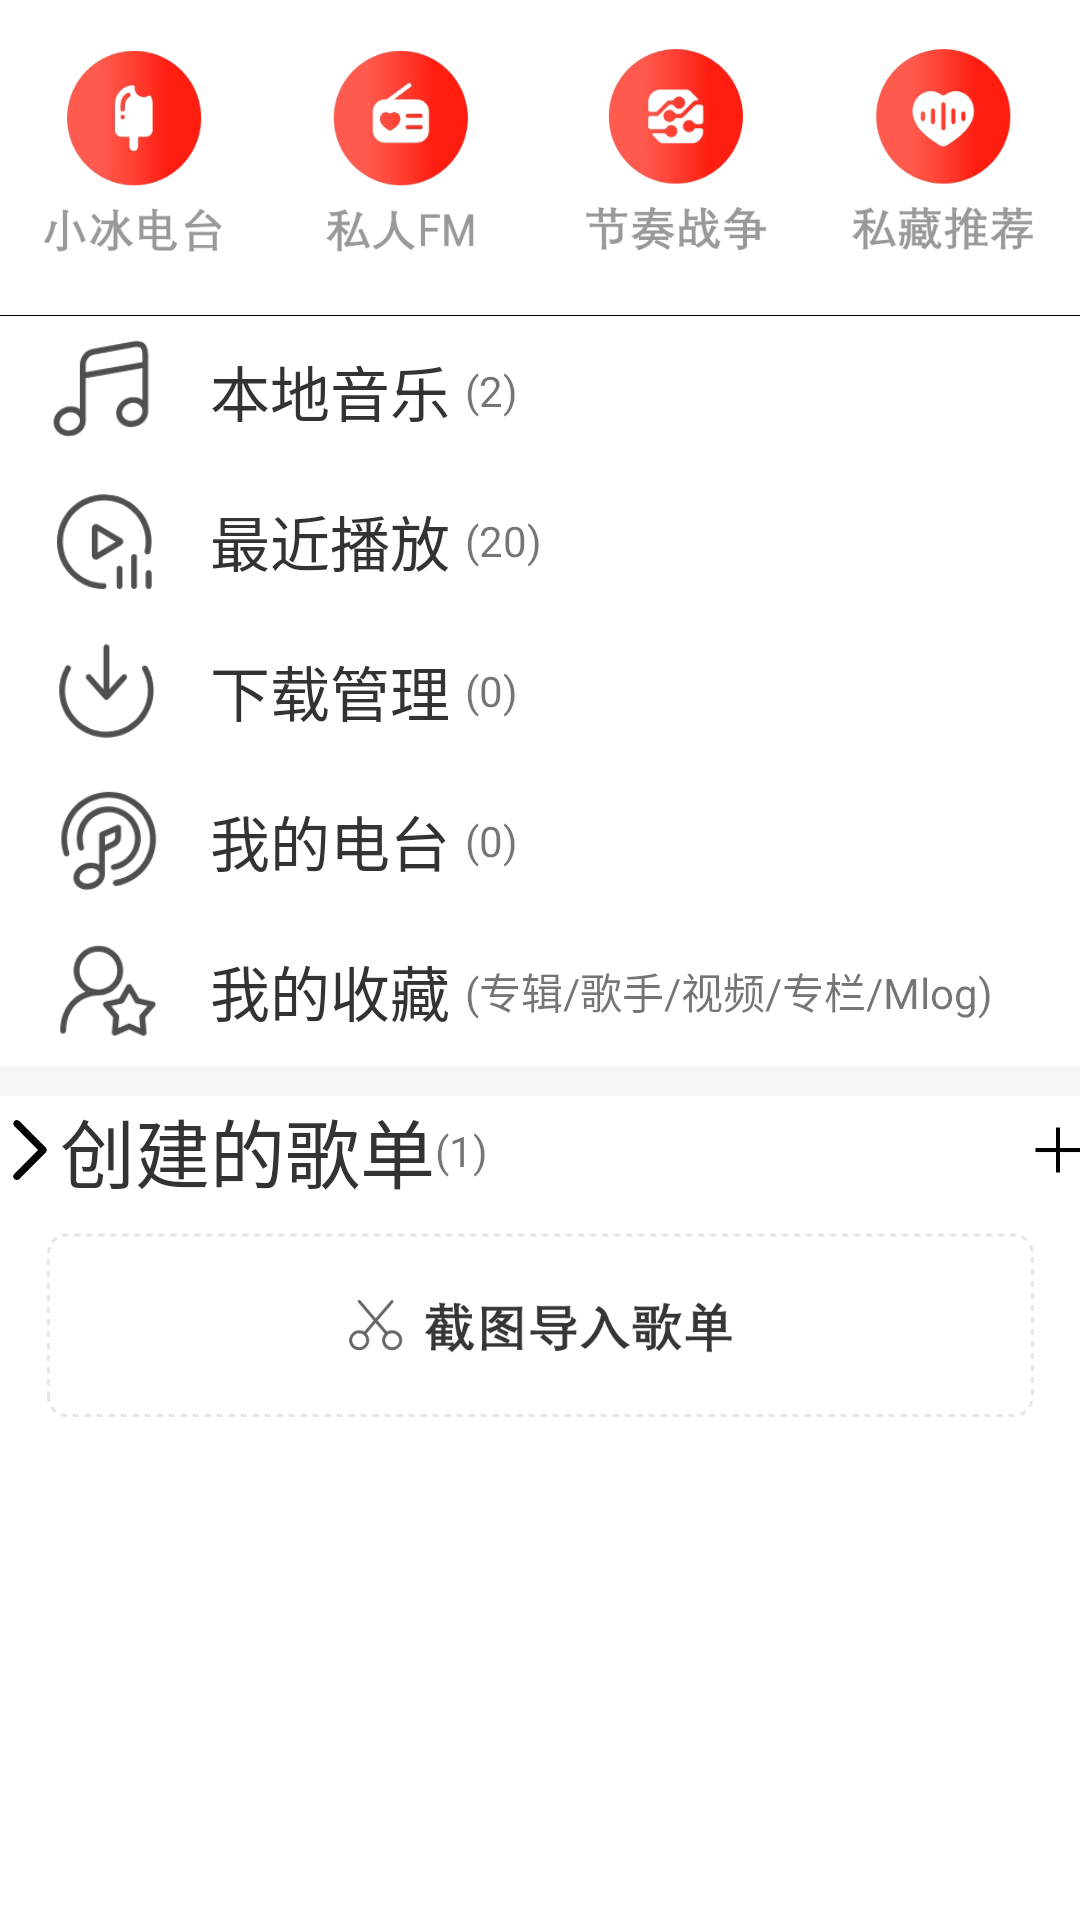

Layout XML and referenced resources for this Android screen:
<!-- AndroidManifest.xml: application theme AppTheme -->
<!-- res/layout/fragment_me.xml -->
<?xml version="1.0" encoding="utf-8"?>
<FrameLayout xmlns:android="http://schemas.android.com/apk/res/android"
    xmlns:tools="http://schemas.android.com/tools"
    android:layout_width="match_parent"
    android:layout_height="match_parent"
    tools:context=".fragment.MeFragment">

    <ScrollView
        android:background="#ffffff"
        android:layout_width="match_parent"
        android:layout_height="match_parent">

    <LinearLayout
        android:layout_width="match_parent"
        android:layout_height="match_parent"
        android:orientation="vertical">

        <HorizontalScrollView
            android:layout_width="match_parent"
            android:layout_height="100dp"
            android:scrollbars="none">

            <LinearLayout
                android:layout_width="match_parent"
                android:layout_height="wrap_content"
                android:layout_gravity="center_vertical"
                android:orientation="horizontal">

                <ImageView
                    android:layout_width="90dp"
                    android:layout_height="70dp"
                    android:src="@mipmap/wode_shuibingdiantai" />

                <ImageView
                    android:layout_width="90dp"
                    android:layout_height="70dp"
                    android:src="@mipmap/wode_siren" />

                <ImageView
                    android:layout_width="90dp"
                    android:layout_height="70dp"
                    android:src="@mipmap/wode_jiezou" />

                <ImageView
                    android:layout_width="90dp"
                    android:layout_height="70dp"
                    android:src="@mipmap/wode_sicang" />

                <ImageView
                    android:layout_width="90dp"
                    android:layout_height="70dp"
                    android:src="@mipmap/wode_zuihai" />

                <ImageView
                    android:layout_width="90dp"
                    android:layout_height="70dp"
                    android:src="@mipmap/wode_sati" />

                <ImageView
                    android:layout_width="90dp"
                    android:layout_height="70dp"
                    android:src="@mipmap/wode_acg" />

                <ImageView
                    android:layout_width="90dp"
                    android:layout_height="70dp"
                    android:src="@mipmap/wode_yinglejiaoyou" />

                <ImageView
                    android:layout_width="90dp"
                    android:layout_height="70dp"
                    android:src="@mipmap/wode_qinzi" />

                <ImageView
                    android:layout_width="90dp"
                    android:layout_height="70dp"
                    android:src="@mipmap/wode_gudian" />

                <ImageView
                    android:layout_width="90dp"
                    android:layout_height="70dp"
                    android:src="@mipmap/wode_paobu" />

                <ImageView
                    android:layout_width="90dp"
                    android:layout_height="70dp"
                    android:src="@mipmap/wode_jueshi" />

                <ImageView
                    android:layout_width="90dp"
                    android:layout_height="70dp"
                    android:src="@mipmap/wode_jiashi" />

                <ImageView
                    android:layout_width="90dp"
                    android:layout_height="70dp"
                    android:src="@mipmap/wode_yuncun" />

                <ImageView
                    android:layout_width="90dp"
                    android:layout_height="70dp"
                    android:src="@mipmap/wode_bianji" />

            </LinearLayout>

        </HorizontalScrollView>

        <TextView
            android:layout_marginTop="5dp"
            android:layout_width="match_parent"
            android:layout_height="0.1dp"
            android:background="#000000"/>

        <LinearLayout
            android:layout_width="match_parent"
            android:layout_height="50dp"
            android:orientation="horizontal">

            <ImageView
                android:layout_marginLeft="15dp"
                android:layout_gravity="center"
                android:layout_width="40dp"
                android:layout_height="40dp"
                android:src="@mipmap/wode_bendiyinyue"/>

            <TextView
                android:layout_marginLeft="15dp"
                android:layout_gravity="center"
                android:layout_width="wrap_content"
                android:layout_height="wrap_content"
                android:text="本地音乐"
                android:textColor="#333333"
                android:textSize="20dp"/>

            <TextView
                android:layout_marginLeft="5dp"
                android:layout_gravity="center"
                android:layout_width="wrap_content"
                android:layout_height="wrap_content"
                android:text="(2)"/>
        </LinearLayout>
        <LinearLayout
            android:layout_width="match_parent"
            android:layout_height="50dp"
            android:orientation="horizontal">

            <ImageView
                android:layout_marginLeft="15dp"
                android:layout_gravity="center"
                android:layout_width="40dp"
                android:layout_height="40dp"
                android:src="@mipmap/wode_zuijinbofang"/>

            <TextView
                android:layout_marginLeft="15dp"
                android:layout_gravity="center"
                android:layout_width="wrap_content"
                android:layout_height="wrap_content"
                android:textColor="#333333"
                android:text="最近播放"
                android:textSize="20dp"/>

            <TextView
                android:layout_marginLeft="5dp"
                android:layout_gravity="center"
                android:layout_width="wrap_content"
                android:layout_height="wrap_content"
                android:text="(20)"/>
        </LinearLayout>
        <LinearLayout
            android:layout_width="match_parent"
            android:layout_height="50dp"
            android:orientation="horizontal">

            <ImageView
                android:layout_marginLeft="15dp"
                android:layout_gravity="center"
                android:layout_width="40dp"
                android:layout_height="40dp"
                android:src="@mipmap/wode_xiazaiguanli"/>

            <TextView
                android:layout_marginLeft="15dp"
                android:layout_gravity="center"
                android:layout_width="wrap_content"
                android:layout_height="wrap_content"
                android:textColor="#333333"
                android:text="下载管理"
                android:textSize="20dp"/>

            <TextView
                android:layout_marginLeft="5dp"
                android:layout_gravity="center"
                android:layout_width="wrap_content"
                android:layout_height="wrap_content"
                android:text="(0)"/>
        </LinearLayout>
        <LinearLayout
            android:layout_width="match_parent"
            android:layout_height="50dp"
            android:orientation="horizontal">

            <ImageView
                android:layout_marginLeft="15dp"
                android:layout_gravity="center"
                android:layout_width="40dp"
                android:layout_height="40dp"
                android:src="@mipmap/wode_wodediantai"/>

            <TextView
                android:layout_marginLeft="15dp"
                android:layout_gravity="center"
                android:layout_width="wrap_content"
                android:layout_height="wrap_content"
                android:text="我的电台"
                android:textColor="#333333"
                android:textSize="20dp"/>

            <TextView
                android:layout_marginLeft="5dp"
                android:layout_gravity="center"
                android:layout_width="wrap_content"
                android:layout_height="wrap_content"
                android:text="(0)"/>
        </LinearLayout>
        <LinearLayout
            android:layout_width="match_parent"
            android:layout_height="50dp"
            android:orientation="horizontal">

            <ImageView
                android:layout_marginLeft="15dp"
                android:layout_gravity="center"
                android:layout_width="40dp"
                android:layout_height="40dp"
                android:src="@mipmap/wode_wodeshoucang"/>

            <TextView
                android:layout_marginLeft="15dp"
                android:layout_gravity="center"
                android:layout_width="wrap_content"
                android:layout_height="wrap_content"
                android:text="我的收藏"
                android:textColor="#333333"
                android:textSize="20dp"/>

            <TextView
                android:layout_marginLeft="5dp"
                android:layout_gravity="center"
                android:layout_width="wrap_content"
                android:layout_height="wrap_content"
                android:text="(专辑/歌手/视频/专栏/Mlog)"/>
        </LinearLayout>

        <TextView
            android:layout_width="match_parent"
            android:layout_height="10dp"
            android:background="#f5f5f5"/>

        <LinearLayout
            android:background="#ffffff"
            android:layout_width="match_parent"
            android:layout_height="wrap_content"
            android:orientation="vertical">

            <LinearLayout
                android:layout_width="match_parent"
                android:layout_height="wrap_content"
                android:orientation="horizontal"
                >

                <Button
                    android:layout_gravity="center"
                    android:layout_width="20dp"
                    android:layout_height="20dp"
                    android:background="@mipmap/wode_xiangzuo"
                    />
                <TextView
                    android:layout_gravity="center"
                    android:layout_width="wrap_content"
                    android:layout_height="wrap_content"
                    android:text="创建的歌单"
                    android:textColor="#333333"
                    android:textSize="25sp"/>
                <TextView
                    android:layout_gravity="center"
                    android:layout_width="wrap_content"
                    android:layout_height="wrap_content"
                    android:text="(1)"/>

                <ImageView
                    android:layout_marginLeft="180dp"
                    android:layout_gravity="center"
                    android:layout_width="20dp"
                    android:layout_height="20dp"
                    android:src="@mipmap/jia"/>
                <ImageView
                    android:layout_marginLeft="10dp"
                    android:layout_gravity="center"
                    android:layout_width="20dp"
                    android:layout_height="20dp"
                    android:src="@mipmap/gengduo"/>

            </LinearLayout>

            <LinearLayout
                android:layout_width="match_parent"
                android:layout_height="match_parent">

                <ListView
                    android:id="@+id/wode_listview_gedan"
                    android:layout_width="match_parent"
                    android:layout_height="match_parent"
                    android:visibility="gone"/>
            </LinearLayout>

            <ImageView
                android:layout_width="match_parent"
                android:layout_height="wrap_content"
                android:src="@mipmap/wode_caijian"/>



        </LinearLayout>



    </LinearLayout>


    </ScrollView>

</FrameLayout>
<!-- resources referenced by this layout -->
<resources>
  <!-- mipmap jia: png bitmap (mipmap-xxxhdpi, 790 bytes) -->
  <!-- mipmap wode_acg: png bitmap (mipmap-xxxhdpi, 17950 bytes) -->
  <!-- mipmap wode_bendiyinyue: png bitmap (mipmap-xxxhdpi, 3563 bytes) -->
  <!-- mipmap wode_bianji: png bitmap (mipmap-xxxhdpi, 7607 bytes) -->
  <!-- mipmap wode_caijian: png bitmap (mipmap-xxxhdpi, 29764 bytes) -->
  <!-- mipmap wode_gudian: png bitmap (mipmap-xxxhdpi, 16875 bytes) -->
  <!-- mipmap wode_jiashi: png bitmap (mipmap-xxxhdpi, 19516 bytes) -->
  <!-- mipmap wode_jiezou: png bitmap (mipmap-xxxhdpi, 19678 bytes) -->
  <!-- mipmap wode_jueshi: png bitmap (mipmap-xxxhdpi, 16058 bytes) -->
  <!-- mipmap wode_paobu: png bitmap (mipmap-xxxhdpi, 16347 bytes) -->
  <!-- mipmap wode_qinzi: png bitmap (mipmap-xxxhdpi, 18806 bytes) -->
  <!-- mipmap wode_sati: png bitmap (mipmap-xxxhdpi, 16669 bytes) -->
  <!-- mipmap wode_shuibingdiantai: png bitmap (mipmap-xxxhdpi, 16207 bytes) -->
  <!-- mipmap wode_sicang: png bitmap (mipmap-xxxhdpi, 20340 bytes) -->
  <!-- mipmap wode_siren: png bitmap (mipmap-xxxhdpi, 16531 bytes) -->
  <!-- mipmap wode_wodediantai: png bitmap (mipmap-xxxhdpi, 5986 bytes) -->
  <!-- mipmap wode_wodeshoucang: png bitmap (mipmap-xxxhdpi, 4446 bytes) -->
  <!-- mipmap wode_xiangzuo: png bitmap (mipmap-xxxhdpi, 1849 bytes) -->
  <!-- mipmap wode_xiazaiguanli: png bitmap (mipmap-xxxhdpi, 3661 bytes) -->
  <!-- mipmap wode_yinglejiaoyou: png bitmap (mipmap-xxxhdpi, 17784 bytes) -->
  <!-- mipmap wode_yuncun: png bitmap (mipmap-xxxhdpi, 16477 bytes) -->
  <!-- mipmap wode_zuihai: png bitmap (mipmap-xxxhdpi, 18574 bytes) -->
  <!-- mipmap wode_zuijinbofang: png bitmap (mipmap-xxxhdpi, 4483 bytes) -->
  <style name="AppTheme" parent="Theme.AppCompat.Light.NoActionBar">
          
          <item name="colorPrimary">#00000000</item>
          <item name="colorPrimaryDark">@color/colorPrimaryDark</item>
          <item name="colorAccent">@color/colorAccent</item>
      </style>
  <color name="colorPrimaryDark">#00574B</color>
  <color name="colorAccent">#D81B60</color>
</resources>
